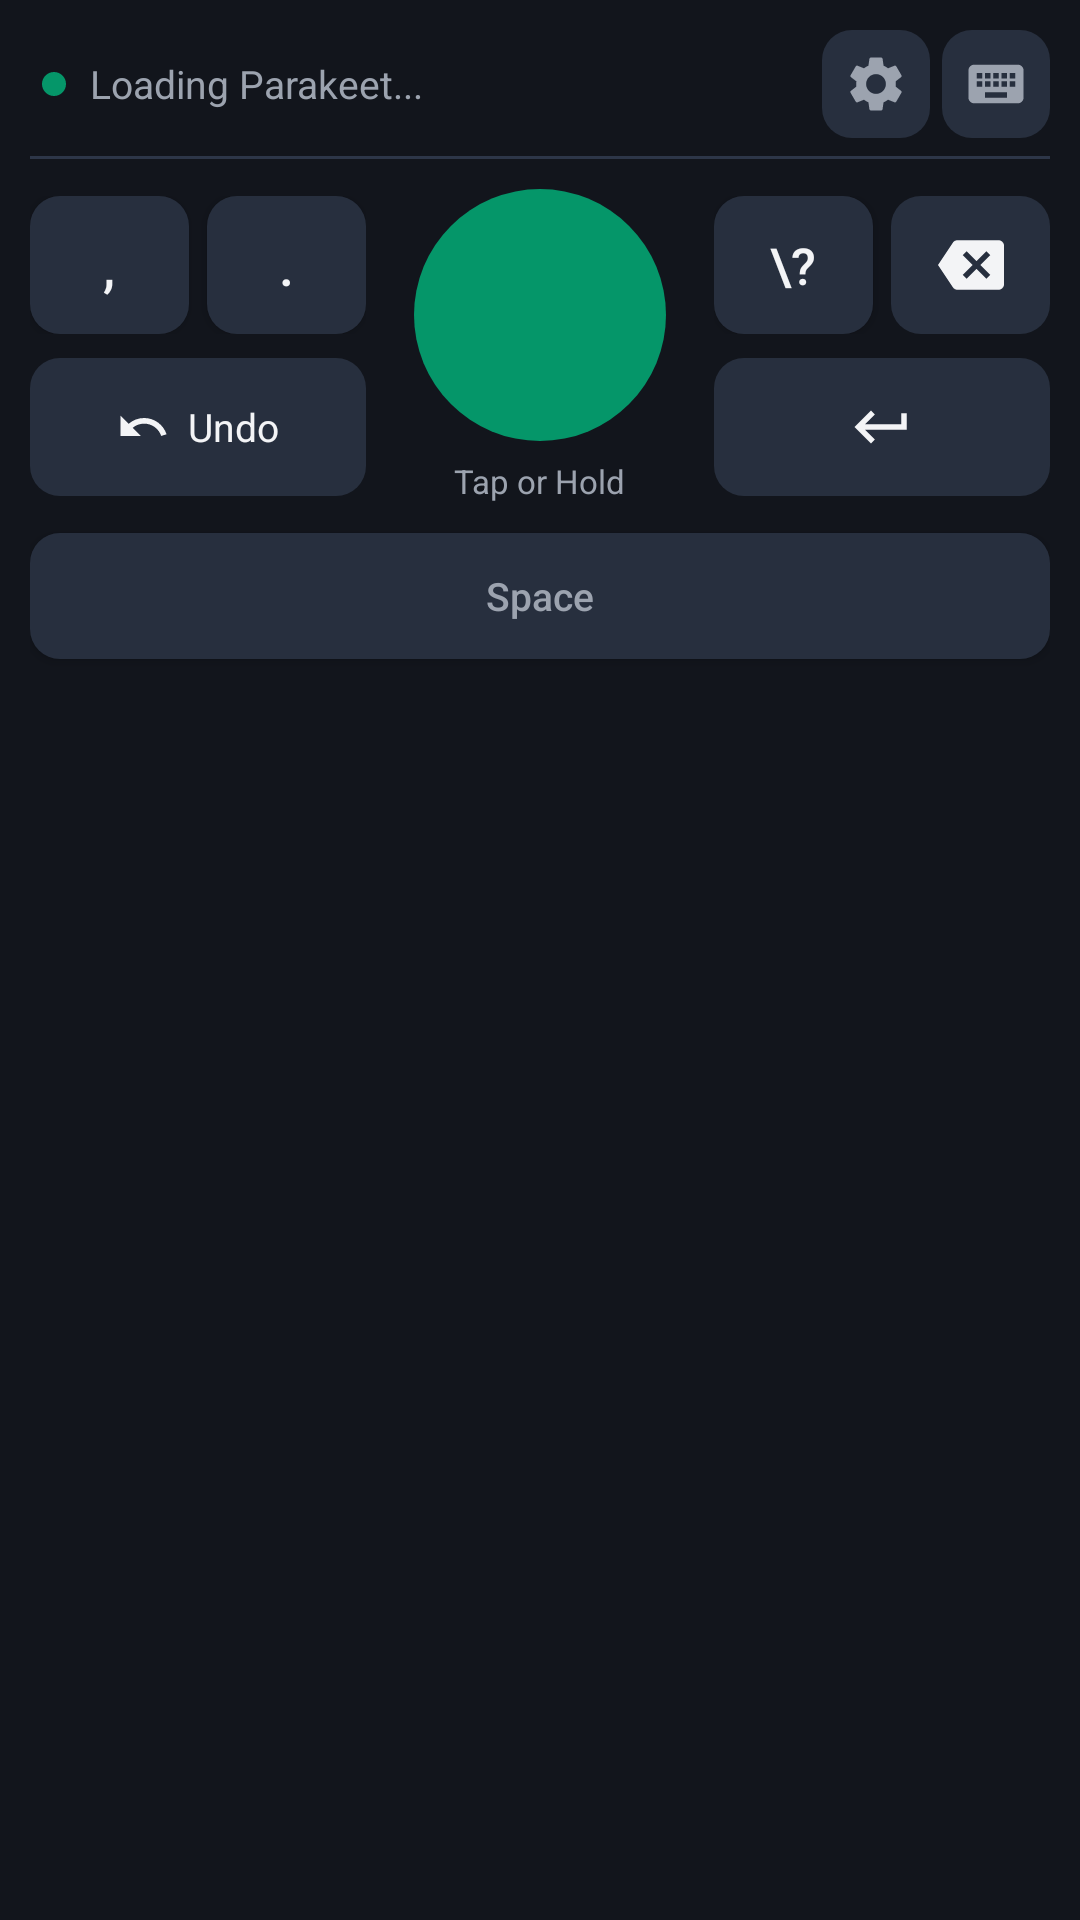

Produce the Android XML layout that renders to this screen, including the resource entries it uses.
<!-- AndroidManifest.xml: application theme Theme.ParakeetVoiceKeyboard -->
<!-- res/layout/keyboard_view.xml -->
<?xml version="1.0" encoding="utf-8"?>
<LinearLayout xmlns:android="http://schemas.android.com/apk/res/android"
    android:layout_width="match_parent"
    android:layout_height="wrap_content"
    android:background="@color/kb_background"
    android:orientation="vertical"
    android:paddingStart="10dp"
    android:paddingTop="8dp"
    android:paddingEnd="10dp"
    android:paddingBottom="10dp">

    
    <LinearLayout
        android:layout_width="match_parent"
        android:layout_height="40dp"
        android:gravity="center_vertical"
        android:orientation="horizontal">

        <View
            android:id="@+id/statusDot"
            android:layout_width="8dp"
            android:layout_height="8dp"
            android:layout_marginStart="4dp"
            android:layout_marginEnd="8dp"
            android:background="@drawable/bg_mic_idle" />

        <TextView
            android:id="@+id/tvStatus"
            android:layout_width="0dp"
            android:layout_height="wrap_content"
            android:layout_weight="1"
            android:ellipsize="end"
            android:maxLines="1"
            android:text="@string/status_loading"
            android:textColor="@color/kb_text_secondary"
            android:textSize="13sp" />

        <ProgressBar
            android:id="@+id/progressAudioLevel"
            style="?android:attr/progressBarStyleHorizontal"
            android:layout_width="64dp"
            android:layout_height="6dp"
            android:layout_marginEnd="8dp"
            android:max="100"
            android:progress="0"
            android:progressTint="@color/kb_accent"
            android:visibility="invisible" />

        <ImageButton
            android:id="@+id/btnSettings"
            android:layout_width="36dp"
            android:layout_height="36dp"
            android:layout_marginEnd="4dp"
            android:background="@drawable/bg_key"
            android:contentDescription="Settings"
            android:padding="7dp"
            android:scaleType="fitCenter"
            android:src="@drawable/ic_settings" />

        <ImageButton
            android:id="@+id/btnSwitchIme"
            android:layout_width="36dp"
            android:layout_height="36dp"
            android:background="@drawable/bg_key"
            android:contentDescription="Switch keyboard"
            android:padding="7dp"
            android:scaleType="fitCenter"
            android:src="@drawable/ic_keyboard" />
    </LinearLayout>

    <View
        android:layout_width="match_parent"
        android:layout_height="1dp"
        android:layout_marginTop="4dp"
        android:layout_marginBottom="10dp"
        android:background="@color/kb_divider" />

    
    <LinearLayout
        android:layout_width="match_parent"
        android:layout_height="wrap_content"
        android:gravity="center_vertical"
        android:orientation="horizontal">

        
        <LinearLayout
            android:layout_width="0dp"
            android:layout_height="wrap_content"
            android:layout_weight="1"
            android:orientation="vertical">

            <LinearLayout
                android:layout_width="match_parent"
                android:layout_height="46dp"
                android:orientation="horizontal">

                <Button
                    android:id="@+id/btnComma"
                    android:layout_width="0dp"
                    android:layout_height="match_parent"
                    android:layout_marginEnd="6dp"
                    android:layout_weight="1"
                    android:background="@drawable/bg_key"
                    android:text=","
                    android:textColor="@color/kb_text_primary"
                    android:textSize="18sp" />

                <Button
                    android:id="@+id/btnPeriod"
                    android:layout_width="0dp"
                    android:layout_height="match_parent"
                    android:layout_weight="1"
                    android:background="@drawable/bg_key"
                    android:text="."
                    android:textColor="@color/kb_text_primary"
                    android:textSize="18sp" />
            </LinearLayout>

            <LinearLayout
                android:id="@+id/btnUndo"
                android:layout_width="match_parent"
                android:layout_height="46dp"
                android:layout_marginTop="8dp"
                android:background="@drawable/bg_key"
                android:clickable="true"
                android:focusable="true"
                android:gravity="center"
                android:orientation="horizontal">

                <ImageView
                    android:layout_width="18dp"
                    android:layout_height="18dp"
                    android:layout_marginEnd="6dp"
                    android:src="@drawable/ic_undo" />

                <TextView
                    android:layout_width="wrap_content"
                    android:layout_height="wrap_content"
                    android:text="@string/key_undo"
                    android:textColor="@color/kb_text_primary"
                    android:textSize="13sp" />
            </LinearLayout>
        </LinearLayout>

        
        <LinearLayout
            android:layout_width="wrap_content"
            android:layout_height="wrap_content"
            android:layout_marginStart="16dp"
            android:layout_marginEnd="16dp"
            android:gravity="center"
            android:orientation="vertical">

            <ImageButton
                android:id="@+id/btnMic"
                android:layout_width="84dp"
                android:layout_height="84dp"
                android:background="@drawable/bg_mic_idle"
                android:contentDescription="Dictate"
                android:padding="22dp"
                android:scaleType="fitCenter"
                android:src="@drawable/ic_mic" />

            <TextView
                android:id="@+id/tvMicHint"
                android:layout_width="wrap_content"
                android:layout_height="wrap_content"
                android:layout_marginTop="6dp"
                android:text="Tap or Hold"
                android:textColor="@color/kb_text_secondary"
                android:textSize="11sp" />
        </LinearLayout>

        
        <LinearLayout
            android:layout_width="0dp"
            android:layout_height="wrap_content"
            android:layout_weight="1"
            android:orientation="vertical">

            <LinearLayout
                android:layout_width="match_parent"
                android:layout_height="46dp"
                android:orientation="horizontal">

                <Button
                    android:id="@+id/btnQuestion"
                    android:layout_width="0dp"
                    android:layout_height="match_parent"
                    android:layout_marginEnd="6dp"
                    android:layout_weight="1"
                    android:background="@drawable/bg_key"
                    android:text="\?"
                    android:textColor="@color/kb_text_primary"
                    android:textSize="17sp" />

                <ImageButton
                    android:id="@+id/btnBackspace"
                    android:layout_width="0dp"
                    android:layout_height="match_parent"
                    android:layout_weight="1"
                    android:background="@drawable/bg_key"
                    android:contentDescription="Backspace"
                    android:padding="12dp"
                    android:scaleType="fitCenter"
                    android:src="@drawable/ic_backspace" />
            </LinearLayout>

            <ImageButton
                android:id="@+id/btnEnter"
                android:layout_width="match_parent"
                android:layout_height="46dp"
                android:layout_marginTop="8dp"
                android:background="@drawable/bg_key"
                android:contentDescription="Enter"
                android:padding="12dp"
                android:scaleType="fitCenter"
                android:src="@drawable/ic_enter" />
        </LinearLayout>
    </LinearLayout>

    
    <Button
        android:id="@+id/btnSpace"
        android:layout_width="match_parent"
        android:layout_height="42dp"
        android:layout_marginTop="10dp"
        android:background="@drawable/bg_key"
        android:text="@string/key_space"
        android:textAllCaps="false"
        android:textColor="@color/kb_text_secondary"
        android:textSize="13sp" />

</LinearLayout>
<!-- resources referenced by this layout -->
<resources>
  <color name="kb_accent">#34D399</color>
  <color name="kb_background">#12151C</color>
  <color name="kb_divider">#2D3648</color>
  <color name="kb_text_primary">#F3F4F6</color>
  <color name="kb_text_secondary">#9CA3AF</color>
  <!-- drawable bg_key (drawable) -->
  <?xml version="1.0" encoding="utf-8"?>
  <ripple xmlns:android="http://schemas.android.com/apk/res/android"
      android:color="@color/kb_key_pressed">
      <item>
          <shape android:shape="rectangle">
              <solid android:color="@color/kb_key_bg" />
              <corners android:radius="10dp" />
          </shape>
      </item>
  </ripple>
  <!-- drawable bg_mic_idle (drawable) -->
  <?xml version="1.0" encoding="utf-8"?>
  <shape xmlns:android="http://schemas.android.com/apk/res/android"
      android:shape="oval">
      <solid android:color="@color/kb_accent_dark" />
  </shape>
  <!-- drawable ic_backspace (drawable) -->
  <vector xmlns:android="http://schemas.android.com/apk/res/android"
      android:width="24dp"
      android:height="24dp"
      android:viewportWidth="24"
      android:viewportHeight="24">
      <path
          android:fillColor="#F3F4F6"
          android:pathData="M22,3H7c-0.69,0 -1.23,0.35 -1.59,0.88L0,12l5.41,8.11c0.36,0.53 0.9,0.89 1.59,0.89h15c1.1,0 2,-0.9 2,-2V5c0,-1.1 -0.9,-2 -2,-2zM19,15.59L17.59,17 14,13.41 10.41,17 9,15.59 12.59,12 9,8.41 10.41,7 14,10.59 17.59,7 19,8.41 15.41,12 19,15.59z" />
  </vector>
  <!-- drawable ic_enter (drawable) -->
  <vector xmlns:android="http://schemas.android.com/apk/res/android"
      android:width="24dp"
      android:height="24dp"
      android:viewportWidth="24"
      android:viewportHeight="24">
      <path
          android:fillColor="#F3F4F6"
          android:pathData="M19,7v4H5.83l3.58,-3.59L8,6l-6,6 6,6 1.41,-1.41L5.83,13H21V7z" />
  </vector>
  <!-- drawable ic_keyboard (drawable) -->
  <vector xmlns:android="http://schemas.android.com/apk/res/android"
      android:width="24dp"
      android:height="24dp"
      android:viewportWidth="24"
      android:viewportHeight="24">
      <path
          android:fillColor="#9CA3AF"
          android:pathData="M20,5H4c-1.1,0 -1.99,0.9 -1.99,2L2,17c0,1.1 0.9,2 2,2h16c1.1,0 2,-0.9 2,-2V7c0,-1.1 -0.9,-2 -2,-2zM11,8h2v2h-2V8zM11,11h2v2h-2v-2zM8,8h2v2H8V8zM8,11h2v2H8v-2zM7,13H5v-2h2v2zM7,10H5V8h2v2zM16,17H8v-2h8v2zM16,13h-2v-2h2v2zM16,10h-2V8h2v2zM19,13h-2v-2h2v2zM19,10h-2V8h2v2z" />
  </vector>
  <!-- drawable ic_undo (drawable) -->
  <vector xmlns:android="http://schemas.android.com/apk/res/android"
      android:width="24dp"
      android:height="24dp"
      android:viewportWidth="24"
      android:viewportHeight="24">
      <path
          android:fillColor="#F3F4F6"
          android:pathData="M12.5,8c-2.65,0 -5.05,0.99 -6.9,2.6L2,7v9h9l-3.62,-3.62c1.39,-1.16 3.16,-1.88 5.12,-1.88 3.54,0 6.55,2.31 7.6,5.5l2.37,-0.78C21.08,11.03 17.15,8 12.5,8z" />
  </vector>
  <string name="key_space">Space</string>
  <string name="key_undo">Undo</string>
  <string name="status_loading">Loading Parakeet...</string>
  <style name="Theme.ParakeetVoiceKeyboard" parent="Theme.Material3.DayNight.NoActionBar">
          <item name="colorPrimary">@color/kb_accent_dark</item>
          <item name="colorSecondary">@color/kb_accent</item>
      </style>
  <color name="kb_key_pressed">#374156</color>
  <color name="kb_key_bg">#272F3E</color>
  <color name="kb_accent_dark">#059669</color>
</resources>
